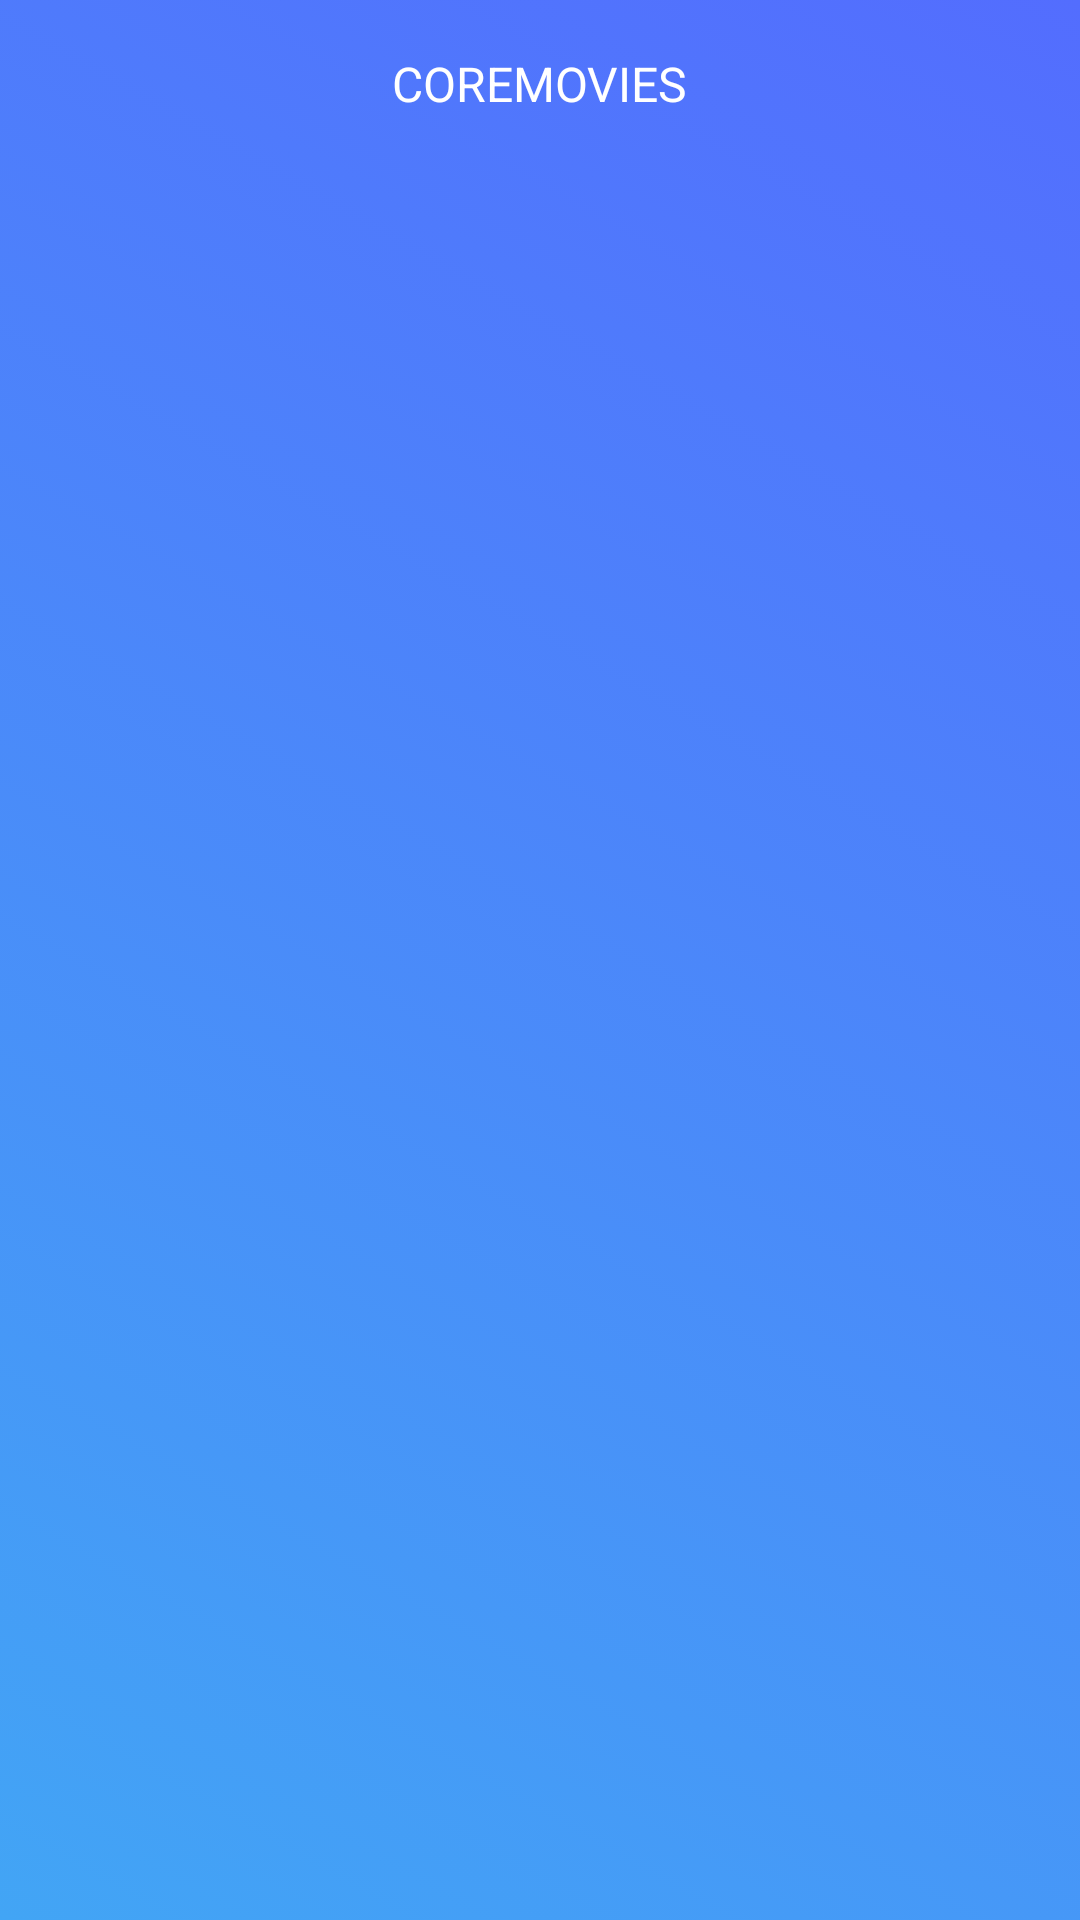

Produce the Android XML layout that renders to this screen, including the resource entries it uses.
<!-- AndroidManifest.xml: application theme AppTheme -->
<!-- res/layout/activity_main.xml -->
<?xml version="1.0" encoding="utf-8"?>
<android.support.constraint.ConstraintLayout xmlns:android="http://schemas.android.com/apk/res/android"
    xmlns:app="http://schemas.android.com/apk/res-auto"
    xmlns:tools="http://schemas.android.com/tools"
    android:layout_width="match_parent"
    android:layout_height="match_parent"
    android:background="@drawable/gradient_background"
    tools:context=".ui.main.MainActivity">

    <android.support.design.widget.AppBarLayout
        android:id="@+id/appBarLayout"
        android:layout_width="match_parent"
        android:layout_height="wrap_content"
        android:background="@null"
        app:elevation="0dp">
        <android.support.v7.widget.Toolbar
            android:id="@+id/toolbar"
            android:layout_width="match_parent"
            android:layout_height="?attr/actionBarSize"
            android:background="@android:color/transparent"
            app:title=""
            app:theme="@style/ThemeOverlay.AppCompat.Dark.ActionBar"
            app:popupTheme="@style/ThemeOverlay.AppCompat.Light">
            <TextView
                android:layout_width="wrap_content"
                android:layout_height="wrap_content"
                android:textColor="@android:color/white"
                android:text="@string/main_movies_title"
                android:textSize="16sp"
                android:textAllCaps="true"
                android:layout_gravity="center"/>
        </android.support.v7.widget.Toolbar>
    </android.support.design.widget.AppBarLayout>

    <android.support.v4.view.ViewPager
        android:layout_width="0dp"
        android:layout_height="0dp"
        app:layout_constraintBottom_toBottomOf="parent"
        app:layout_constraintEnd_toEndOf="parent"
        app:layout_constraintStart_toStartOf="parent" />

    <android.support.design.widget.TabLayout
        android:id="@+id/tabLayout"
        android:layout_width="match_parent"
        android:layout_height="wrap_content"
        app:tabTextColor="@color/colorAccent"
        app:tabSelectedTextColor="@color/colorAccent"
        app:layout_constraintTop_toBottomOf="@id/appBarLayout"/>

    <android.support.v4.view.ViewPager
        android:id="@+id/viewPager"
        android:layout_width="wrap_content"
        android:layout_height="0dp"
        app:layout_constraintTop_toBottomOf="@+id/tabLayout" />
</android.support.constraint.ConstraintLayout>
<!-- resources referenced by this layout -->
<resources>
  <!-- drawable gradient_background (drawable) -->
  <?xml version="1.0" encoding="utf-8"?>
  <selector xmlns:android="http://schemas.android.com/apk/res/android">
      <item>
          <shape>
              <gradient
                  android:startColor="#42a5f5"
                  android:endColor="#536dfe"
                  android:angle="45"
                  />
          </shape>
      </item>
  </selector>
  <string name="main_movies_title">CoreMovies</string>
  <style name="AppTheme" parent="Theme.AppCompat.Light.NoActionBar">
          
          <item name="colorPrimary">@color/colorPrimary</item>
          <item name="colorPrimaryDark">@color/colorPrimaryDark</item>
          <item name="colorAccent">@color/colorAccent</item>
          <item name="android:windowTranslucentNavigation">true</item>
          <item name="android:statusBarColor">@android:color/transparent</item>
          <item name="android:windowDrawsSystemBarBackgrounds">true</item>
          <item name="android:homeAsUpIndicator">@drawable/ic_baseline_keyboard_arrow_left_24px</item>
      </style>
  <!-- drawable ic_baseline_keyboard_arrow_left_24px (drawable) -->
  <vector xmlns:android="http://schemas.android.com/apk/res/android"
      android:width="24dp"
      android:height="24dp"
      android:viewportWidth="24"
      android:viewportHeight="24">
    <path
        android:fillColor="#FFFFFFFF"
        android:pathData="M15.41,16.59L10.83,12l4.58,-4.59L14,6l-6,6l6,6L15.41,16.59z"/>
  </vector>
  <!-- not gathered from this repository: default colours our renderer supplied (Android Studio template values) -->
  <color name="colorPrimary">#FF6200EE</color>
  <color name="colorPrimaryDark">#FF3700B3</color>
  <color name="colorAccent">#FF03DAC5</color>
</resources>
